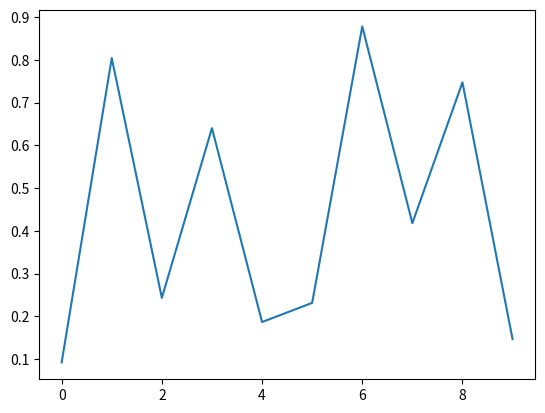

The script that saved this image:
from matplotlib import pyplot as plt
from random import randint
import numpy as np

# 
x = list(range(10))
y = list(range(10))

for i in np.arange(0,10):
    y[i]=np.random.rand()


# グラフの描画
plt.plot(x, y)
plt.show()
